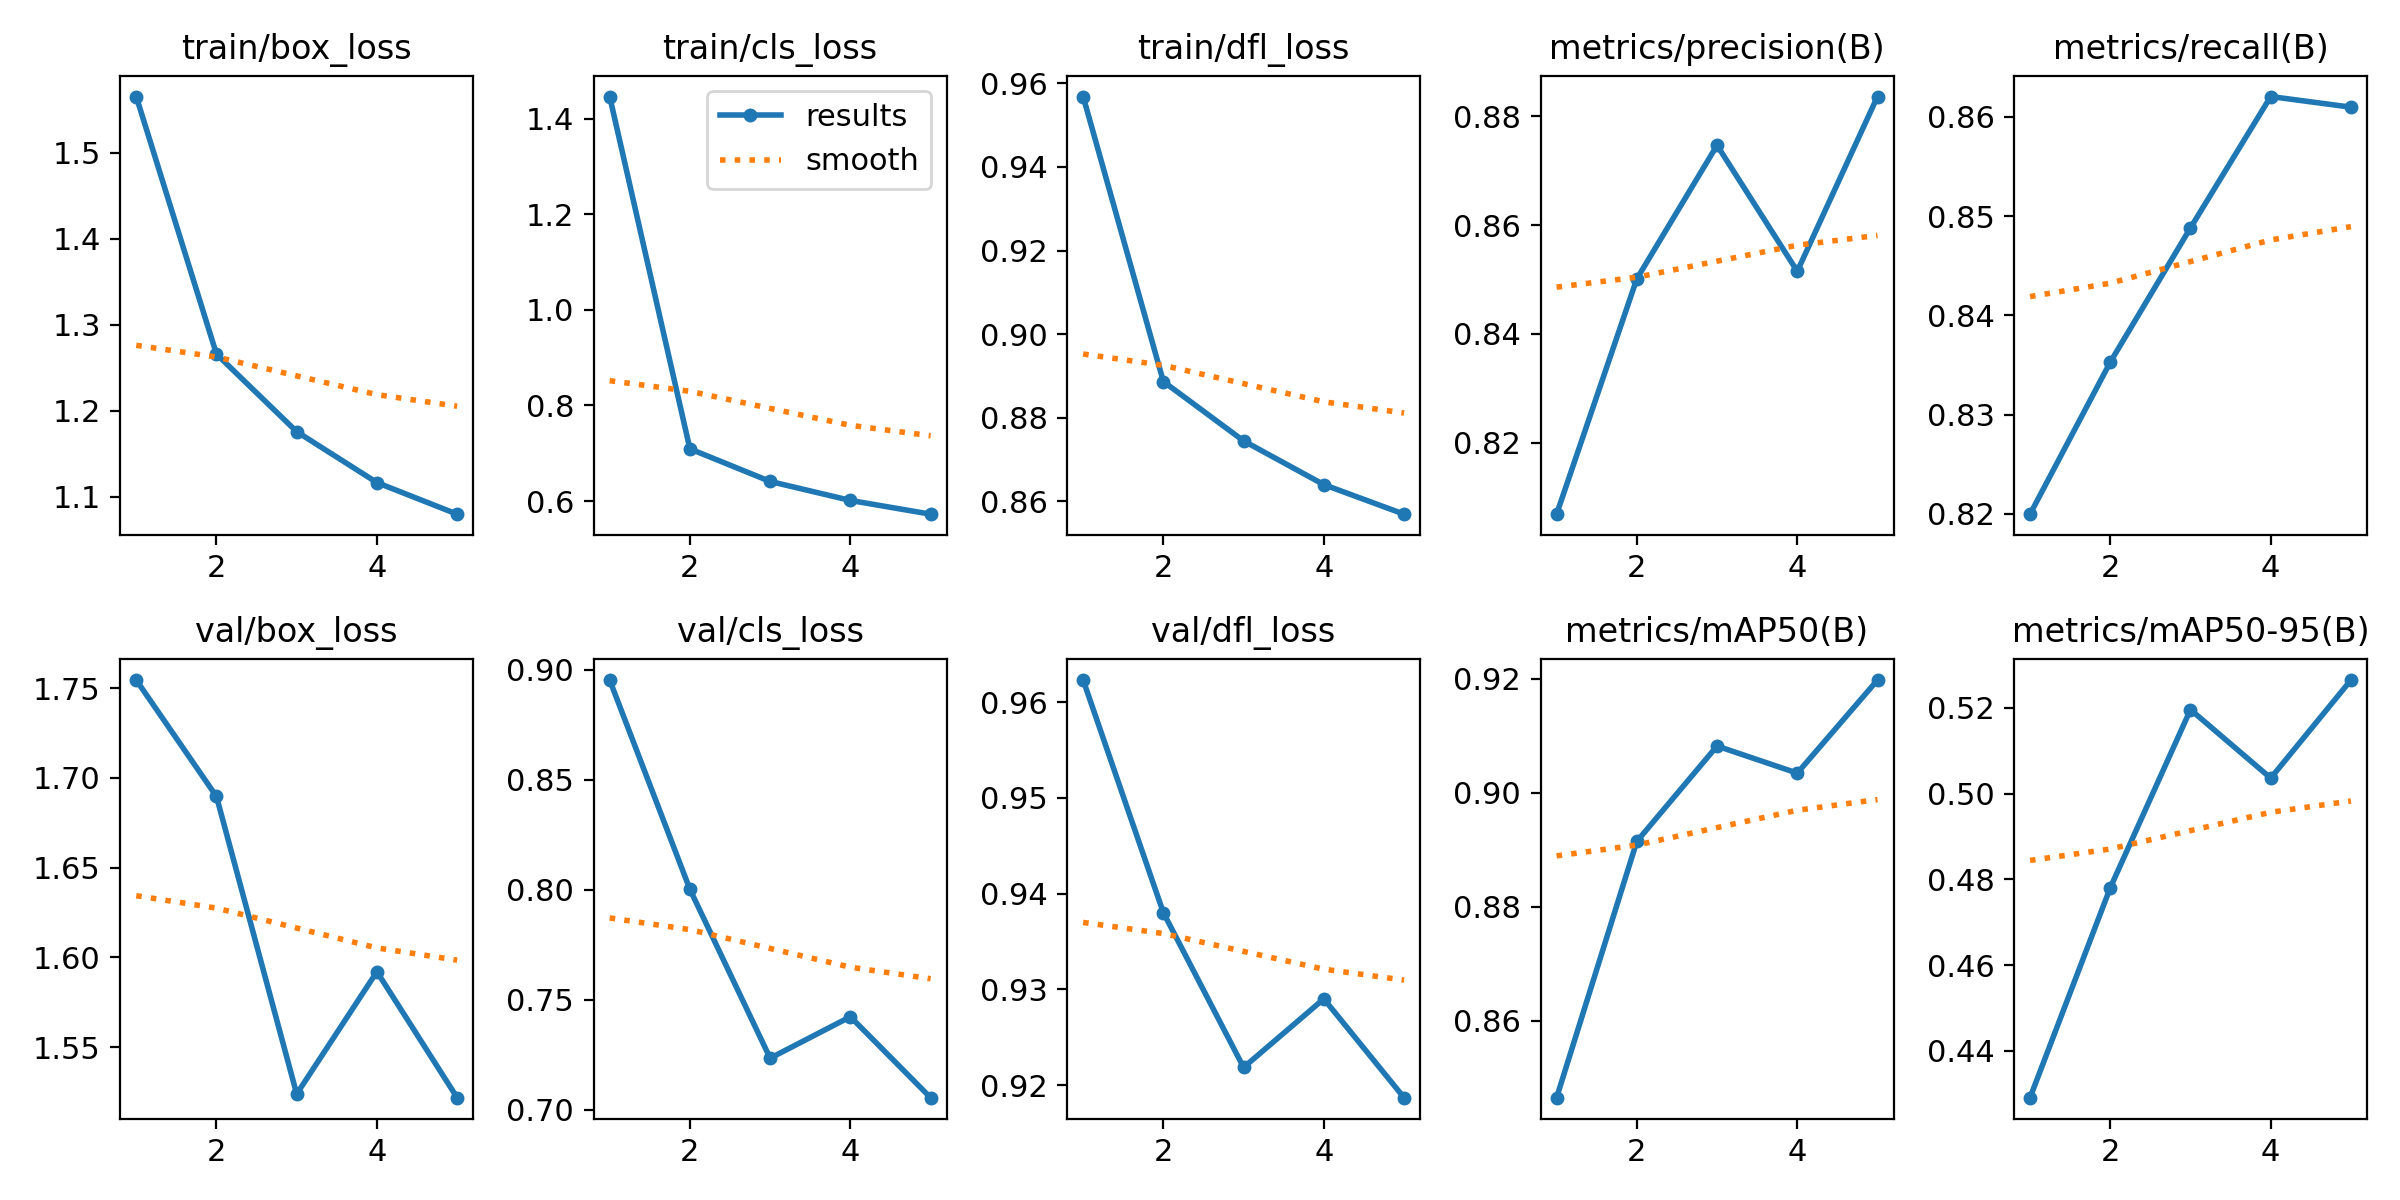

The file beside this chart, header and first rows:
epoch, time, train/box_loss, train/cls_loss, train/dfl_loss, metrics/precision(B), metrics/recall(B), metrics/mAP50(B), metrics/mAP50-95(B), val/box_loss, val/cls_loss, val/dfl_loss, lr/pg0, lr/pg1, lr/pg2
1, 415.1, 1.565, 1.446, 0.9568, 0.8068, 0.8199, 0.8465, 0.4291, 1.754, 0.8953, 0.9623, 0.000664, 0.000664, 0.000664
2, 797, 1.266, 0.7093, 0.8887, 0.8501, 0.8353, 0.8915, 0.478, 1.69, 0.8002, 0.938, 0.001067, 0.001067, 0.001067
3, 1184, 1.175, 0.6412, 0.8745, 0.8747, 0.8488, 0.9082, 0.5196, 1.524, 0.7235, 0.9218, 0.001206, 0.001206, 0.001206
4, 1550, 1.116, 0.6015, 0.864, 0.8515, 0.8621, 0.9034, 0.5036, 1.592, 0.7423, 0.929, 0.000812, 0.000812, 0.000812
5, 1910, 1.079, 0.5728, 0.8569, 0.8837, 0.861, 0.9197, 0.5265, 1.522, 0.7056, 0.9187, 0.000416, 0.000416, 0.000416
